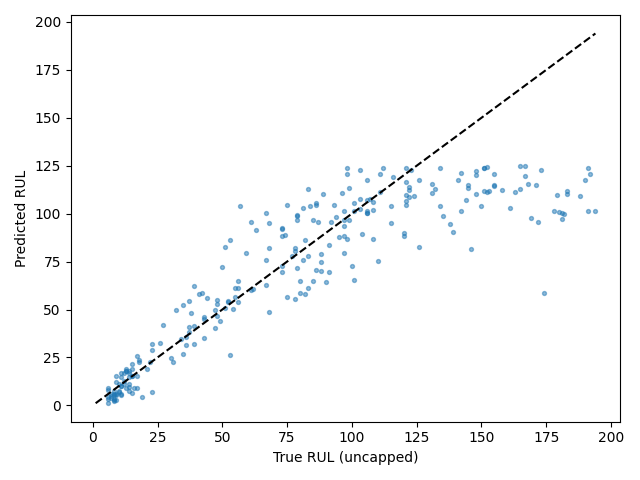

The table this chart was drawn from, first rows:
Dataset, Split, SourceSplit, unit_nr, start_cycle, end_cycle, RUL_original, RUL_capped, regime, regime_transition_count, is_padded, padding_cycles, observed_cycles, Model, Seed, Experiment, RUL_true, RUL_pred, AbsoluteError
FD002, test_terminal, test, 1, 229, 258, 18, 18, 0, 24, False, 0, 30, itransformer, 2, baseline, 18, 22.53, 4.528
FD002, test_terminal, test, 2, 26, 55, 79, 79, 4, 19, False, 0, 30, itransformer, 2, baseline, 79, 98.88, 19.88
FD002, test_terminal, test, 3, 136, 165, 106, 106, 5, 26, False, 0, 30, itransformer, 2, baseline, 106, 101.4, 4.642
FD002, test_terminal, test, 4, 57, 86, 110, 110, 3, 26, False, 0, 30, itransformer, 2, baseline, 110, 75.49, 34.51
FD002, test_terminal, test, 5, 119, 148, 15, 15, 1, 24, False, 0, 30, itransformer, 2, baseline, 15, 15.1, 0.09623
FD002, test_terminal, test, 6, 34, 63, 155, 125, 5, 22, False, 0, 30, itransformer, 2, baseline, 155, 114.9, 40.15
FD002, test_terminal, test, 7, 155, 184, 6, 6, 1, 24, False, 0, 30, itransformer, 2, baseline, 6, 3.405, 2.595
FD002, test_terminal, test, 8, 144, 173, 90, 90, 4, 25, False, 0, 30, itransformer, 2, baseline, 90, 64.21, 25.79
FD002, test_terminal, test, 9, 132, 161, 11, 11, 4, 23, False, 0, 30, itransformer, 2, baseline, 11, 14.81, 3.806
FD002, test_terminal, test, 10, 55, 84, 79, 79, 3, 24, False, 0, 30, itransformer, 2, baseline, 79, 99.25, 20.25
FD002, test_terminal, test, 11, 133, 162, 6, 6, 4, 20, False, 0, 30, itransformer, 2, baseline, 6, 4.574, 1.426
FD002, test_terminal, test, 12, 45, 74, 73, 73, 4, 21, False, 0, 30, itransformer, 2, baseline, 73, 88.58, 15.58
FD002, test_terminal, test, 13, 135, 164, 30, 30, 1, 26, False, 0, 30, itransformer, 2, baseline, 30, 24.6, 5.398
FD002, test_terminal, test, 14, 131, 160, 11, 11, 3, 23, False, 0, 30, itransformer, 2, baseline, 11, 5.674, 5.326
FD002, test_terminal, test, 15, 136, 165, 37, 37, 0, 21, False, 0, 30, itransformer, 2, baseline, 37, 40.97, 3.972
FD002, test_terminal, test, 16, 59, 88, 67, 67, 2, 25, False, 0, 30, itransformer, 2, baseline, 67, 100.3, 33.27
FD002, test_terminal, test, 17, 235, 264, 68, 68, 5, 25, False, 0, 30, itransformer, 2, baseline, 68, 81.86, 13.86
FD002, test_terminal, test, 18, 11, 40, 99, 99, 4, 23, False, 0, 30, itransformer, 2, baseline, 99, 113.4, 14.45
FD002, test_terminal, test, 19, 143, 172, 22, 22, 4, 24, False, 0, 30, itransformer, 2, baseline, 22, 22.68, 0.6788
FD002, test_terminal, test, 20, 72, 101, 54, 54, 5, 21, False, 0, 30, itransformer, 2, baseline, 54, 50.34, 3.658
FD002, test_terminal, test, 21, 99, 128, 97, 97, 1, 19, False, 0, 30, itransformer, 2, baseline, 97, 79.55, 17.45
FD002, test_terminal, test, 22, 130, 159, 10, 10, 1, 26, False, 0, 30, itransformer, 2, baseline, 10, 11.26, 1.263
FD002, test_terminal, test, 23, 20, 49, 142, 125, 2, 28, False, 0, 30, itransformer, 2, baseline, 142, 101.4, 40.6
FD002, test_terminal, test, 24, 181, 210, 77, 77, 0, 25, False, 0, 30, itransformer, 2, baseline, 77, 77.74, 0.7438
FD002, test_terminal, test, 25, 118, 147, 88, 88, 5, 24, False, 0, 30, itransformer, 2, baseline, 88, 75.04, 12.96
FD002, test_terminal, test, 26, 47, 76, 163, 125, 2, 27, False, 0, 30, itransformer, 2, baseline, 163, 111.5, 51.53
FD002, test_terminal, test, 27, 39, 68, 126, 125, 4, 26, False, 0, 30, itransformer, 2, baseline, 126, 117.8, 8.249
FD002, test_terminal, test, 28, 1, 23, 138, 125, 1, 18, True, 7, 23, itransformer, 2, baseline, 138, 94.84, 43.16
FD002, test_terminal, test, 29, 72, 101, 83, 83, 0, 24, False, 0, 30, itransformer, 2, baseline, 83, 77.94, 5.063
FD002, test_terminal, test, 30, 155, 184, 78, 78, 1, 25, False, 0, 30, itransformer, 2, baseline, 78, 55.53, 22.47
FD002, test_terminal, test, 31, 94, 123, 75, 75, 1, 25, False, 0, 30, itransformer, 2, baseline, 75, 104.7, 29.67
FD002, test_terminal, test, 32, 141, 170, 11, 11, 2, 24, False, 0, 30, itransformer, 2, baseline, 11, 16.83, 5.83
FD002, test_terminal, test, 33, 106, 135, 53, 53, 1, 24, False, 0, 30, itransformer, 2, baseline, 53, 86.35, 33.35
FD002, test_terminal, test, 34, 23, 52, 173, 125, 1, 25, False, 0, 30, itransformer, 2, baseline, 173, 123, 49.99
FD002, test_terminal, test, 35, 48, 77, 63, 63, 1, 22, False, 0, 30, itransformer, 2, baseline, 63, 91.31, 28.31
FD002, test_terminal, test, 36, 134, 163, 100, 100, 5, 22, False, 0, 30, itransformer, 2, baseline, 100, 72.77, 27.23
FD002, test_terminal, test, 37, 20, 49, 151, 125, 1, 24, False, 0, 30, itransformer, 2, baseline, 151, 112, 39.05
FD002, test_terminal, test, 38, 98, 127, 55, 55, 3, 23, False, 0, 30, itransformer, 2, baseline, 55, 56.38, 1.379
FD002, test_terminal, test, 39, 120, 149, 48, 48, 2, 23, False, 0, 30, itransformer, 2, baseline, 48, 52.78, 4.778
FD002, test_terminal, test, 40, 154, 183, 37, 37, 2, 24, False, 0, 30, itransformer, 2, baseline, 37, 54.54, 17.54
FD002, test_terminal, test, 41, 181, 210, 44, 44, 1, 27, False, 0, 30, itransformer, 2, baseline, 44, 56.08, 12.08
FD002, test_terminal, test, 42, 108, 137, 27, 27, 1, 24, False, 0, 30, itransformer, 2, baseline, 27, 41.72, 14.72
FD002, test_terminal, test, 43, 155, 184, 18, 18, 5, 23, False, 0, 30, itransformer, 2, baseline, 18, 23.63, 5.632
FD002, test_terminal, test, 44, 135, 164, 6, 6, 4, 23, False, 0, 30, itransformer, 2, baseline, 6, 8.832, 2.832
FD002, test_terminal, test, 45, 166, 195, 15, 15, 0, 26, False, 0, 30, itransformer, 2, baseline, 15, 15.26, 0.2626
FD002, test_terminal, test, 46, 103, 132, 112, 112, 3, 24, False, 0, 30, itransformer, 2, baseline, 112, 123.6, 11.62
FD002, test_terminal, test, 47, 52, 81, 131, 125, 4, 24, False, 0, 30, itransformer, 2, baseline, 131, 111, 19.99
FD002, test_terminal, test, 48, 103, 132, 13, 13, 2, 24, False, 0, 30, itransformer, 2, baseline, 13, 17.78, 4.776
FD002, test_terminal, test, 49, 36, 65, 122, 122, 0, 25, False, 0, 30, itransformer, 2, baseline, 122, 113.9, 8.064
FD002, test_terminal, test, 50, 135, 164, 13, 13, 1, 25, False, 0, 30, itransformer, 2, baseline, 13, 9.283, 3.717
FD002, test_terminal, test, 51, 8, 37, 98, 98, 4, 24, False, 0, 30, itransformer, 2, baseline, 98, 123.9, 25.92
FD002, test_terminal, test, 52, 136, 165, 53, 53, 0, 25, False, 0, 30, itransformer, 2, baseline, 53, 26.03, 26.97
FD002, test_terminal, test, 53, 120, 149, 52, 52, 1, 24, False, 0, 30, itransformer, 2, baseline, 52, 54.19, 2.194
FD002, test_terminal, test, 54, 45, 74, 106, 106, 1, 23, False, 0, 30, itransformer, 2, baseline, 106, 117.5, 11.51
FD002, test_terminal, test, 55, 94, 123, 103, 103, 0, 19, False, 0, 30, itransformer, 2, baseline, 103, 102.4, 0.5958
FD002, test_terminal, test, 56, 44, 73, 152, 125, 1, 23, False, 0, 30, itransformer, 2, baseline, 152, 124.3, 27.66
FD002, test_terminal, test, 57, 47, 76, 123, 123, 5, 25, False, 0, 30, itransformer, 2, baseline, 123, 122.6, 0.4427
FD002, test_terminal, test, 58, 218, 247, 26, 26, 3, 23, False, 0, 30, itransformer, 2, baseline, 26, 32.64, 6.644
FD002, test_terminal, test, 59, 1, 22, 178, 125, 1, 15, True, 8, 22, itransformer, 2, baseline, 178, 101.6, 76.39
FD002, test_terminal, test, 60, 115, 144, 73, 73, 1, 26, False, 0, 30, itransformer, 2, baseline, 73, 92.34, 19.34
... 199 more rows
